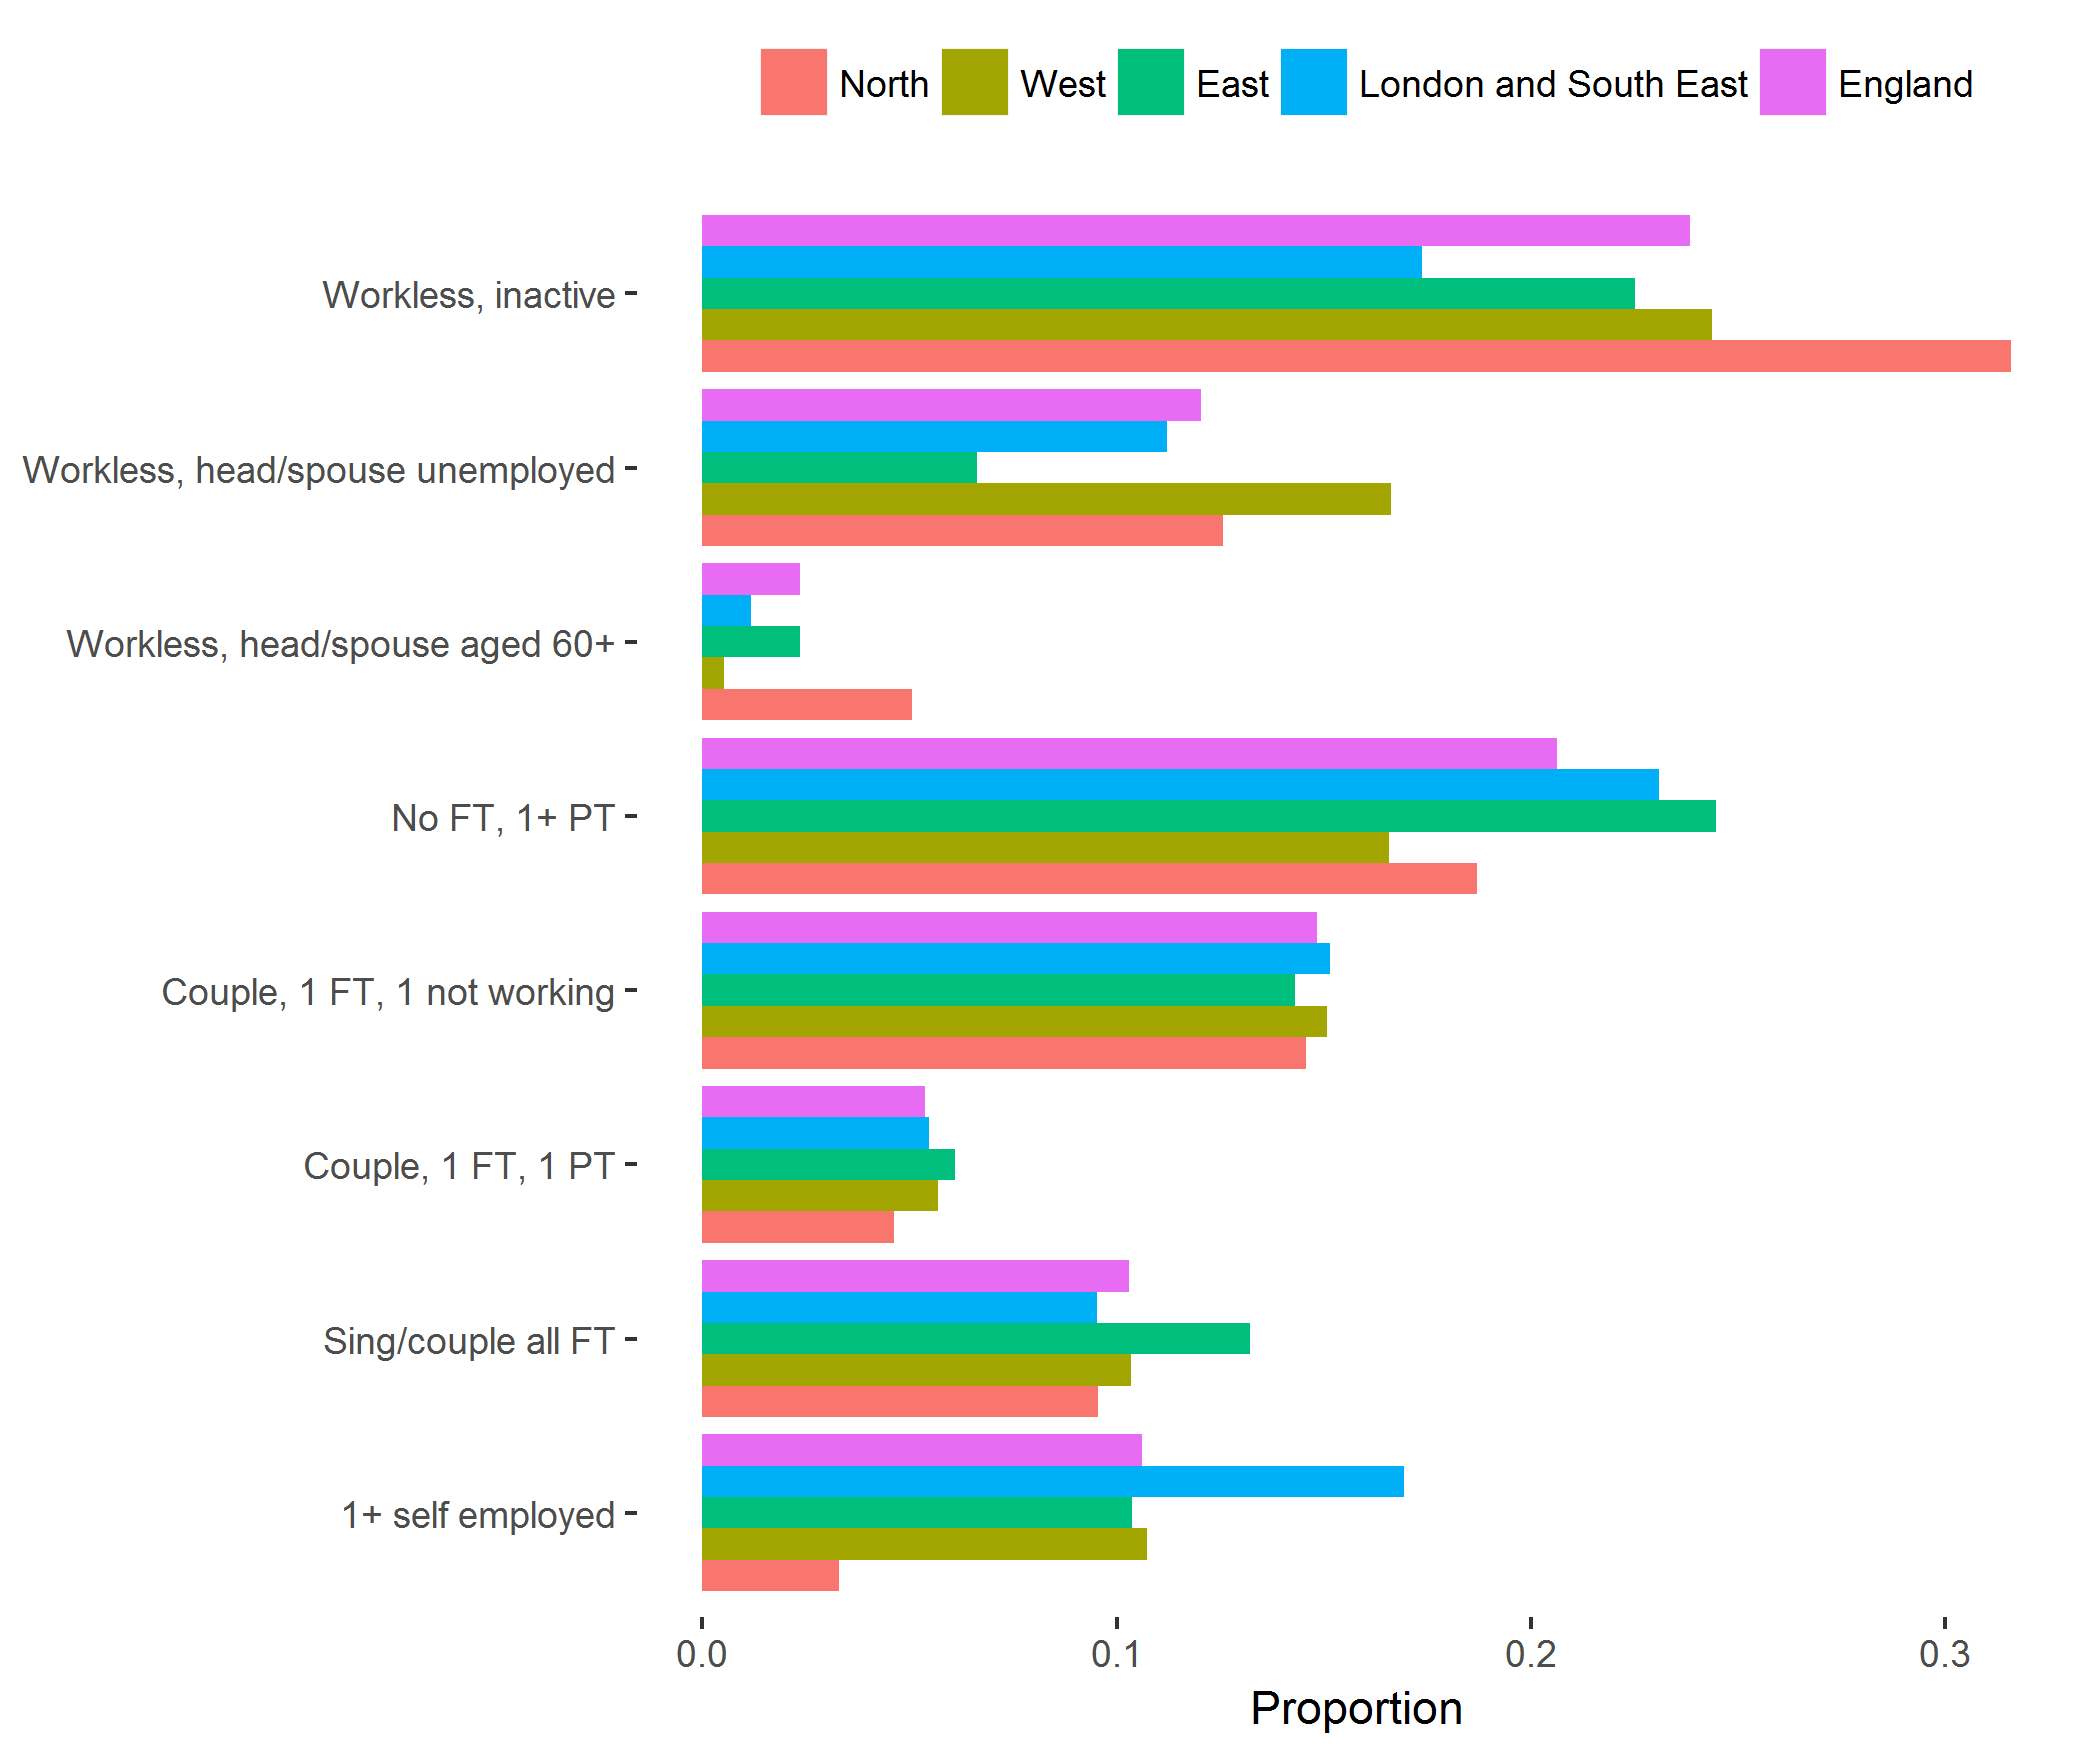

Source data for this figure (header and first rows):
, region, category, svy_fun, SE
1, North, 1+ self employed, 0.03301, 0.01169
2, North, Sing/couple all FT, 0.09552, 0.01989
3, North, Couple, 1 FT, 1 PT, 0.04636, 0.01547
4, North, Couple, 1 FT, 1 not working, 0.1457, 0.02553
5, North, No FT, 1+ PT, 0.1871, 0.02677
6, North, Workless, head/spouse aged 60+, 0.05066, 0.02347
7, North, Workless, head/spouse unemployed, 0.1257, 0.02323
8, North, Workless, inactive, 0.316, 0.03154
9, West, 1+ self employed, 0.1075, 0.02342
10, West, Sing/couple all FT, 0.1035, 0.03925
11, West, Couple, 1 FT, 1 PT, 0.05699, 0.01932
12, West, Couple, 1 FT, 1 not working, 0.1509, 0.03077
13, West, No FT, 1+ PT, 0.1658, 0.02972
14, West, Workless, head/spouse aged 60+, 0.005348, 0.005343
15, West, Workless, head/spouse unemployed, 0.1662, 0.03505
16, West, Workless, inactive, 0.2438, 0.0413
17, East, 1+ self employed, 0.1038, 0.0258
18, East, Sing/couple all FT, 0.1322, 0.03266
19, East, Couple, 1 FT, 1 PT, 0.06111, 0.02394
20, East, Couple, 1 FT, 1 not working, 0.143, 0.03322
21, East, No FT, 1+ PT, 0.2448, 0.03596
22, East, Workless, head/spouse aged 60+, 0.02349, 0.01167
23, East, Workless, head/spouse unemployed, 0.06632, 0.02223
24, East, Workless, inactive, 0.2253, 0.03636
25, London and South East, 1+ self employed, 0.1695, 0.02865
26, London and South East, Sing/couple all FT, 0.09526, 0.0225
27, London and South East, Couple, 1 FT, 1 PT, 0.05483, 0.01573
28, London and South East, Couple, 1 FT, 1 not working, 0.1516, 0.02739
29, London and South East, No FT, 1+ PT, 0.2309, 0.04011
30, London and South East, Workless, head/spouse aged 60+, 0.01186, 0.006864
31, London and South East, Workless, head/spouse unemployed, 0.1123, 0.0481
32, London and South East, Workless, inactive, 0.1737, 0.03297
33, England, 1+ self employed, 0.106, 0.012
34, England, Sing/couple all FT, 0.1029, 0.01375
35, England, Couple, 1 FT, 1 PT, 0.0538, 0.008927
36, England, Couple, 1 FT, 1 not working, 0.1484, 0.01452
37, England, No FT, 1+ PT, 0.2064, 0.01789
38, England, Workless, head/spouse aged 60+, 0.02364, 0.00771
39, England, Workless, head/spouse unemployed, 0.1205, 0.01937
40, England, Workless, inactive, 0.2384, 0.01806
